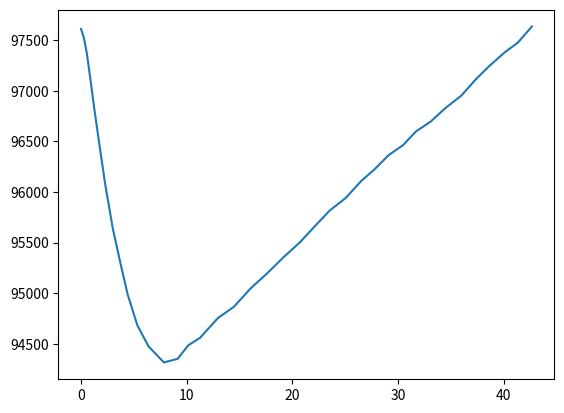

Here is the Python script that generated this plot:
altitude_2623 = {"x":[0.015,0.537,0.626,1.342,2.416,3.429,4.592,5.219,5.815,6.501,7.247,8.022,9.513,10.08,10.467,11.243,12.406,13.211,14.642,18.817,22.485,24.99,27.227,29.881,32.266,34.205,36.561,38.917,41.243,42.838],"y":[1.948,10.029,28.499,74.098,135.859,187.807,231.674,250.144,265.729,277.273,283.622,287.662,280.736,272.655,266.883,262.266,251.876,244.372,236.291,197.619,166.45,145.094,124.315,100.649,86.219,68.903,51.587,30.808,10.029,-0.361]}

pression_2623 = {"x":[0.024,0.289,0.579,0.916,1.302,1.785,2.315,3.039,3.762,4.437,5.354,6.415,7.862,9.164,10.177,11.286,12.974,14.469,16.061,17.605,19.148,20.691,21.994,23.537,25.032,26.527,27.733,29.132,30.482,31.688,33.087,34.486,35.981,37.331,38.633,40.08,41.334,42.661],"y":[97609.756,97524.39,97365.854,97109.756,96804.878,96451.22,96073.171,95634.146,95292.683,94987.805,94682.927,94475.61,94317.073,94353.659,94487.805,94560.976,94756.098,94865.854,95048.78,95195.122,95353.659,95500,95646.341,95817.073,95939.024,96109.756,96219.512,96365.854,96463.415,96597.561,96695.122,96829.268,96951.22,97109.756,97243.902,97378.049,97475.61,97634.146]}

import matplotlib.pyplot as plt

plt.plot(pression_2623['x'], pression_2623['y'])
plt.show()